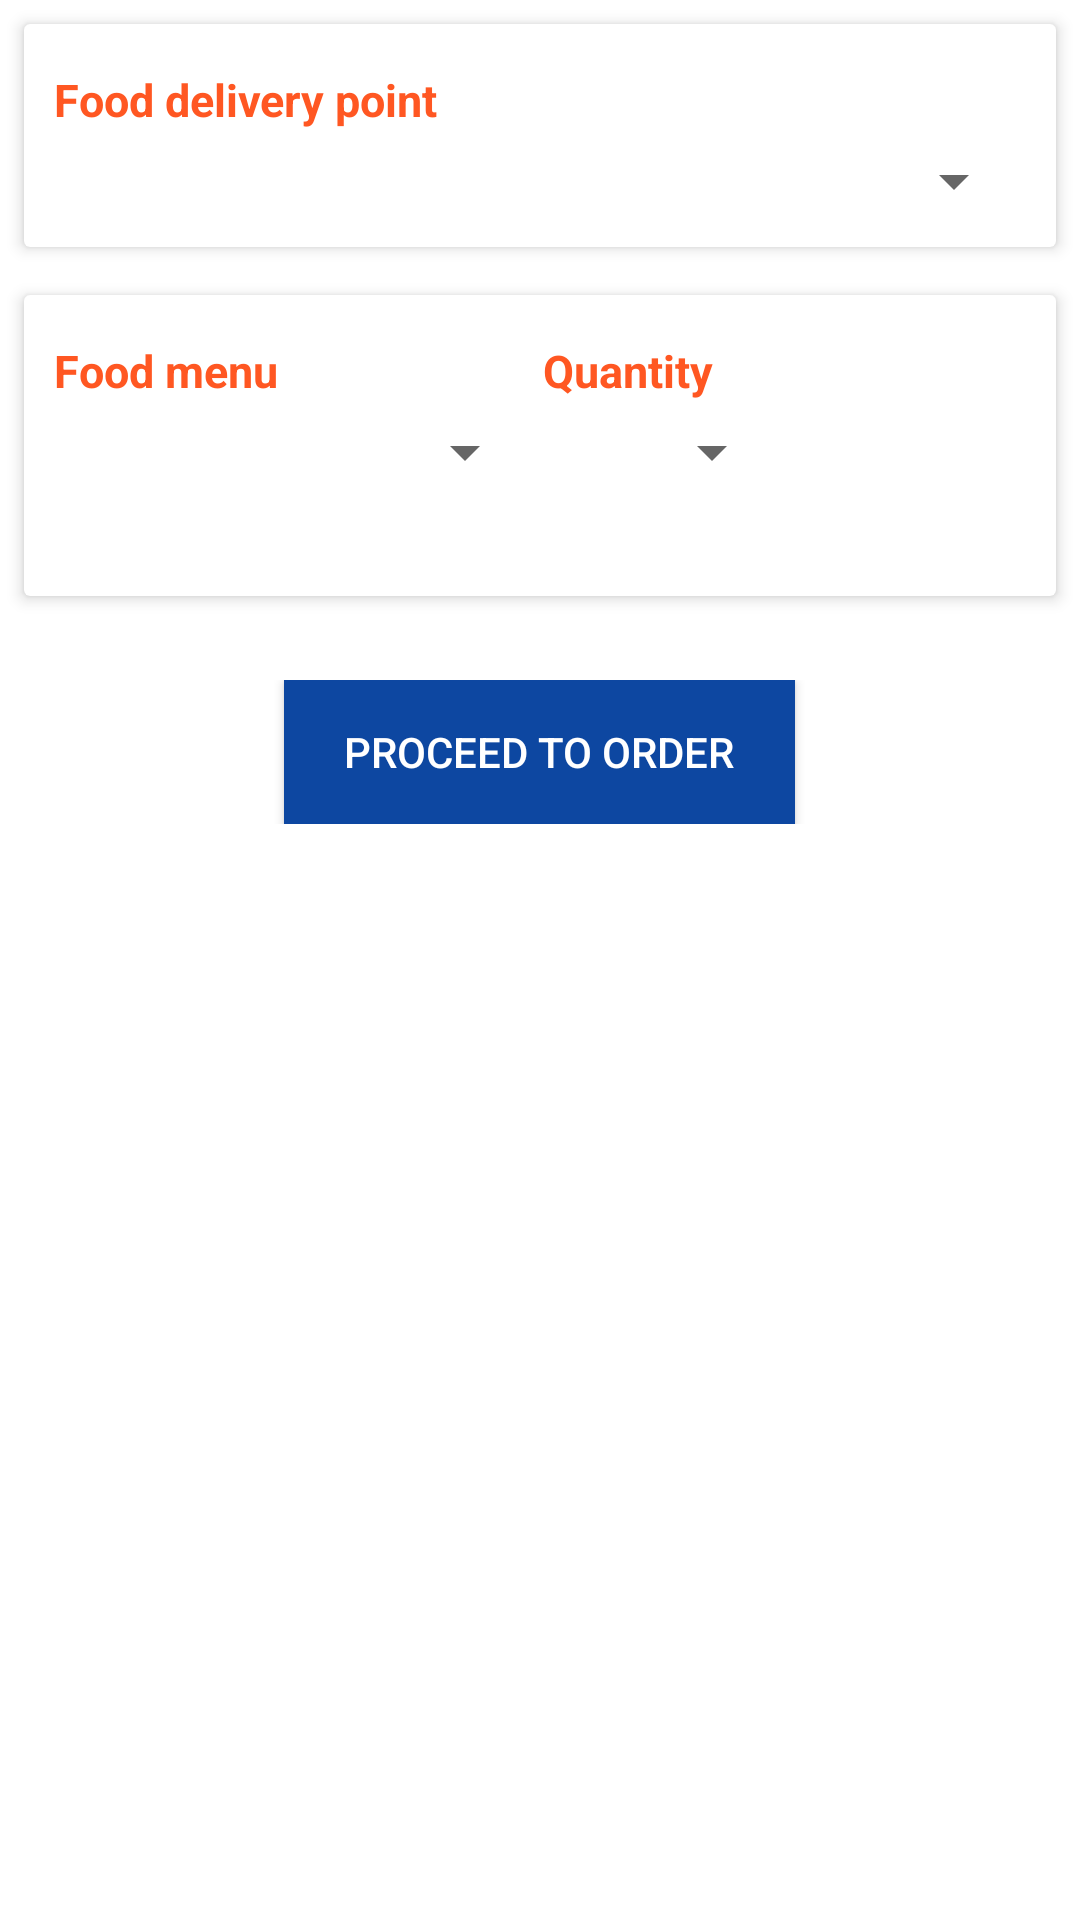

Reconstruct the res/layout file that produces this screen, plus the resources it refers to.
<!-- AndroidManifest.xml: application theme AppTheme -->
<!-- res/layout/fragment_place_oreder.xml -->
<?xml version="1.0" encoding="utf-8"?>
<android.support.design.widget.CoordinatorLayout xmlns:android="http://schemas.android.com/apk/res/android"
    xmlns:app="http://schemas.android.com/apk/res-auto"
    xmlns:tools="http://schemas.android.com/tools"
    android:id="@+id/main_content"
    android:layout_width="match_parent"
    android:layout_height="match_parent"
    android:fitsSystemWindows="true"
    android:background="#FFFFFF"
    tools:context="com.atidvaya.pyn.feelinghungry.MainActivity">



    <ScrollView
        android:layout_width="match_parent"
        android:layout_height="match_parent">

    <LinearLayout
        android:layout_width="match_parent"
        android:orientation="vertical"

        android:layout_height="match_parent">



        <android.support.v7.widget.CardView xmlns:android="http://schemas.android.com/apk/res/android"
            android:id="@+id/card_viedw"
            android:layout_width="match_parent"
            android:layout_height="match_parent"
            app:cardElevation="3dp"


            android:layout_margin="8dp">




        <LinearLayout
        android:layout_width="match_parent"
        android:orientation="vertical"

            android:padding="10dp"
        android:layout_height="match_parent">




        <TextView
        android:layout_width="wrap_content"
        android:layout_height="wrap_content"
        android:textAppearance="?android:attr/textAppearanceMedium"
        android:text="Food delivery point"
        android:textColor="#FF5722"
        android:id="@+id/textView6"
        android:textSize="15sp"

        android:layout_marginTop="5dp"
        android:textStyle="bold"
        android:layout_gravity="left|top" />

        <Spinner
            android:layout_width="match_parent"
            android:layout_height="wrap_content"
            android:layout_marginTop="5dp"
            android:id="@+id/deliveryPointspinner" />

            </LinearLayout>

        </android.support.v7.widget.CardView>

        <android.support.v7.widget.CardView xmlns:android="http://schemas.android.com/apk/res/android"
            android:id="@+id/card_vdiew"
            android:layout_width="match_parent"
            android:layout_height="match_parent"
            app:cardElevation="3dp"


            android:layout_margin="8dp">


       <LinearLayout
           android:layout_width="match_parent"
           android:orientation="vertical"
           android:layout_height="match_parent">
        <LinearLayout
            android:layout_width="match_parent"
            android:orientation="horizontal"
            android:padding="10dp"

            android:layout_height="match_parent">


       <LinearLayout
           android:layout_width="0dp"
           android:layout_height="wrap_content"
           android:orientation="vertical"
           android:layout_weight="2">

        <TextView
            android:layout_width="match_parent"
            android:layout_height="wrap_content"
            android:textAppearance="?android:attr/textAppearanceMedium"
            android:text="Food menu"
            android:textStyle="bold"
            android:gravity="center_vertical|start"
            android:textSize="15sp"
            android:layout_marginTop="5dp"
            android:textColor="#FF5722"
            android:id="@+id/textView7" />

           <LinearLayout
               android:layout_width="match_parent"
               android:layout_marginTop="5dp"
               android:background="@drawable/edit_text_background"
               android:layout_height="wrap_content">
        <Spinner
            android:layout_width="match_parent"
            android:layout_height="wrap_content"

            android:id="@+id/foodMenuSpinner" />
               </LinearLayout>
       </LinearLayout>
            <LinearLayout
                android:layout_width="0dp"
                android:layout_weight="1"
                android:layout_marginLeft="2dp"
                android:orientation="vertical"
                android:layout_height="wrap_content">

        <TextView
            android:layout_width="match_parent"
            android:layout_height="wrap_content"
            android:textAppearance="?android:attr/textAppearanceMedium"
            android:text="Quantity"
            android:textStyle="bold"
            android:gravity="center_vertical|start"
            android:textSize="15sp"
            android:layout_marginTop="5dp"
            android:textColor="#FF5722"
            android:id="@+id/textView8" />


         <LinearLayout
             android:layout_width="match_parent"
             android:layout_marginTop="5dp"

             android:background="@drawable/edit_text_background"
             android:layout_height="wrap_content">
        <Spinner
            android:layout_width="match_parent"
            android:layout_height="match_parent"


            android:id="@+id/quantitySpinner" />

         </LinearLayout>


            </LinearLayout>
            <LinearLayout
                android:layout_width="0dp"
                android:layout_weight="1"
                android:orientation="vertical"

                android:layout_height="wrap_content">

                <TextView
                    android:layout_width="match_parent"
                    android:layout_height="wrap_content"
                    android:textAppearance="?android:attr/textAppearanceMedium"
                    android:text=""
                    android:textStyle="bold"
                    android:gravity="center_vertical|start"
                    android:textSize="15sp"
                    android:layout_marginTop="5dp"
                    android:textColor="#FF5722"
                    android:id="@+id/textVidew8" />

                <ImageView
                    android:layout_width="50dp"
                    android:layout_height="50dp"
                    android:padding="10dp"
                    android:layout_marginTop="5dp"
                    android:layout_marginLeft="20dp"
                    android:background="@drawable/edit_text_background"
                    android:src="@drawable/add_shopping_cart"
                    android:id="@+id/addItemBtnId" />

            </LinearLayout>


</LinearLayout>

            <LinearLayout
                android:layout_width="match_parent"
                android:orientation="vertical"
                android:padding="10dp"
android:visibility="gone"
                android:id="@+id/selectedFoodItemsLayoutId"
                android:layout_height="200dp">

                <TextView
                    android:layout_width="wrap_content"
                    android:layout_height="wrap_content"
                    android:textAppearance="?android:attr/textAppearanceMedium"
                    android:text="Selected food items"
                    android:textColor="#EF6C00"
                    android:textStyle="bold"
                    android:textSize="14sp"

                    android:id="@+id/textView9" />

                <ListView
                    android:layout_width="match_parent"
                    android:layout_height="match_parent"

                    android:background="@drawable/edit_text_background"
                    android:layout_marginTop="5dp"
                    android:id="@+id/foodMenuListViewId" />
            </LinearLayout>

       </LinearLayout>
</android.support.v7.widget.CardView>





        <RelativeLayout
            android:layout_width="match_parent"
            android:layout_height="match_parent"
            android:padding="20dp"
            android:layout_gravity="left|bottom">

            <Button
                android:layout_width="wrap_content"
                android:layout_height="wrap_content"
                android:text="Proceed to order"
                android:background="@drawable/button_background"
                android:id="@+id/orderButtonId"
                android:textColor="#FFFFFF"
                android:paddingLeft="20dp"
                android:paddingRight="20dp"
                android:layout_gravity="center_horizontal|bottom"
                android:layout_alignParentTop="true"
                android:layout_centerHorizontal="true" />
        </RelativeLayout>
        <RelativeLayout
            android:layout_width="match_parent"
            android:layout_height="match_parent"
            android:padding="20dp"
            android:layout_gravity="left|bottom">

            <Button
                android:layout_width="wrap_content"
                android:layout_height="wrap_content"
                android:text="Proceed to order"
                android:background="@drawable/button_background"
                android:id="@+id/ordderButtonId"
                android:textColor="#FFFFFF"
                android:paddingLeft="20dp"
                android:visibility="invisible"
                android:paddingRight="20dp"
                android:layout_gravity="center_horizontal|bottom"
                android:layout_alignParentTop="true"
                android:layout_centerHorizontal="true" />
        </RelativeLayout>
    </LinearLayout>
    </ScrollView>
    </android.support.design.widget.CoordinatorLayout>
<!-- resources referenced by this layout -->
<resources>
  <!-- drawable button_background (drawable) -->
  <?xml version="1.0" encoding="utf-8"?>
  <selector xmlns:android="http://schemas.android.com/apk/res/android">
  
      <item android:state_enabled="true">
  
          <shape>
              <solid android:color="#0D47A1"></solid>
  
  
          </shape>
  
      </item>
  
      <item android:state_activated="true">
  
          <shape>
              <solid android:color="#0D47A1"></solid>
  
  
          </shape>
  
      </item>
  
  <item android:state_pressed="true">
  
      <shape>
          <solid android:color="#BBDEFB"></solid>
      </shape>
  
  </item>
  </selector>
  <style name="AppTheme" parent="Theme.AppCompat.Light.DarkActionBar">
          
          <item name="colorPrimary">@color/colorPrimary</item>
          <item name="colorPrimaryDark">@color/colorPrimaryDark</item>
          <item name="colorAccent">@color/colorAccent</item>
      </style>
  <!-- not gathered from this repository: default colours our renderer supplied (Android Studio template values) -->
  <color name="colorPrimary">#FF6200EE</color>
  <color name="colorPrimaryDark">#FF3700B3</color>
  <color name="colorAccent">#FF03DAC5</color>
</resources>
